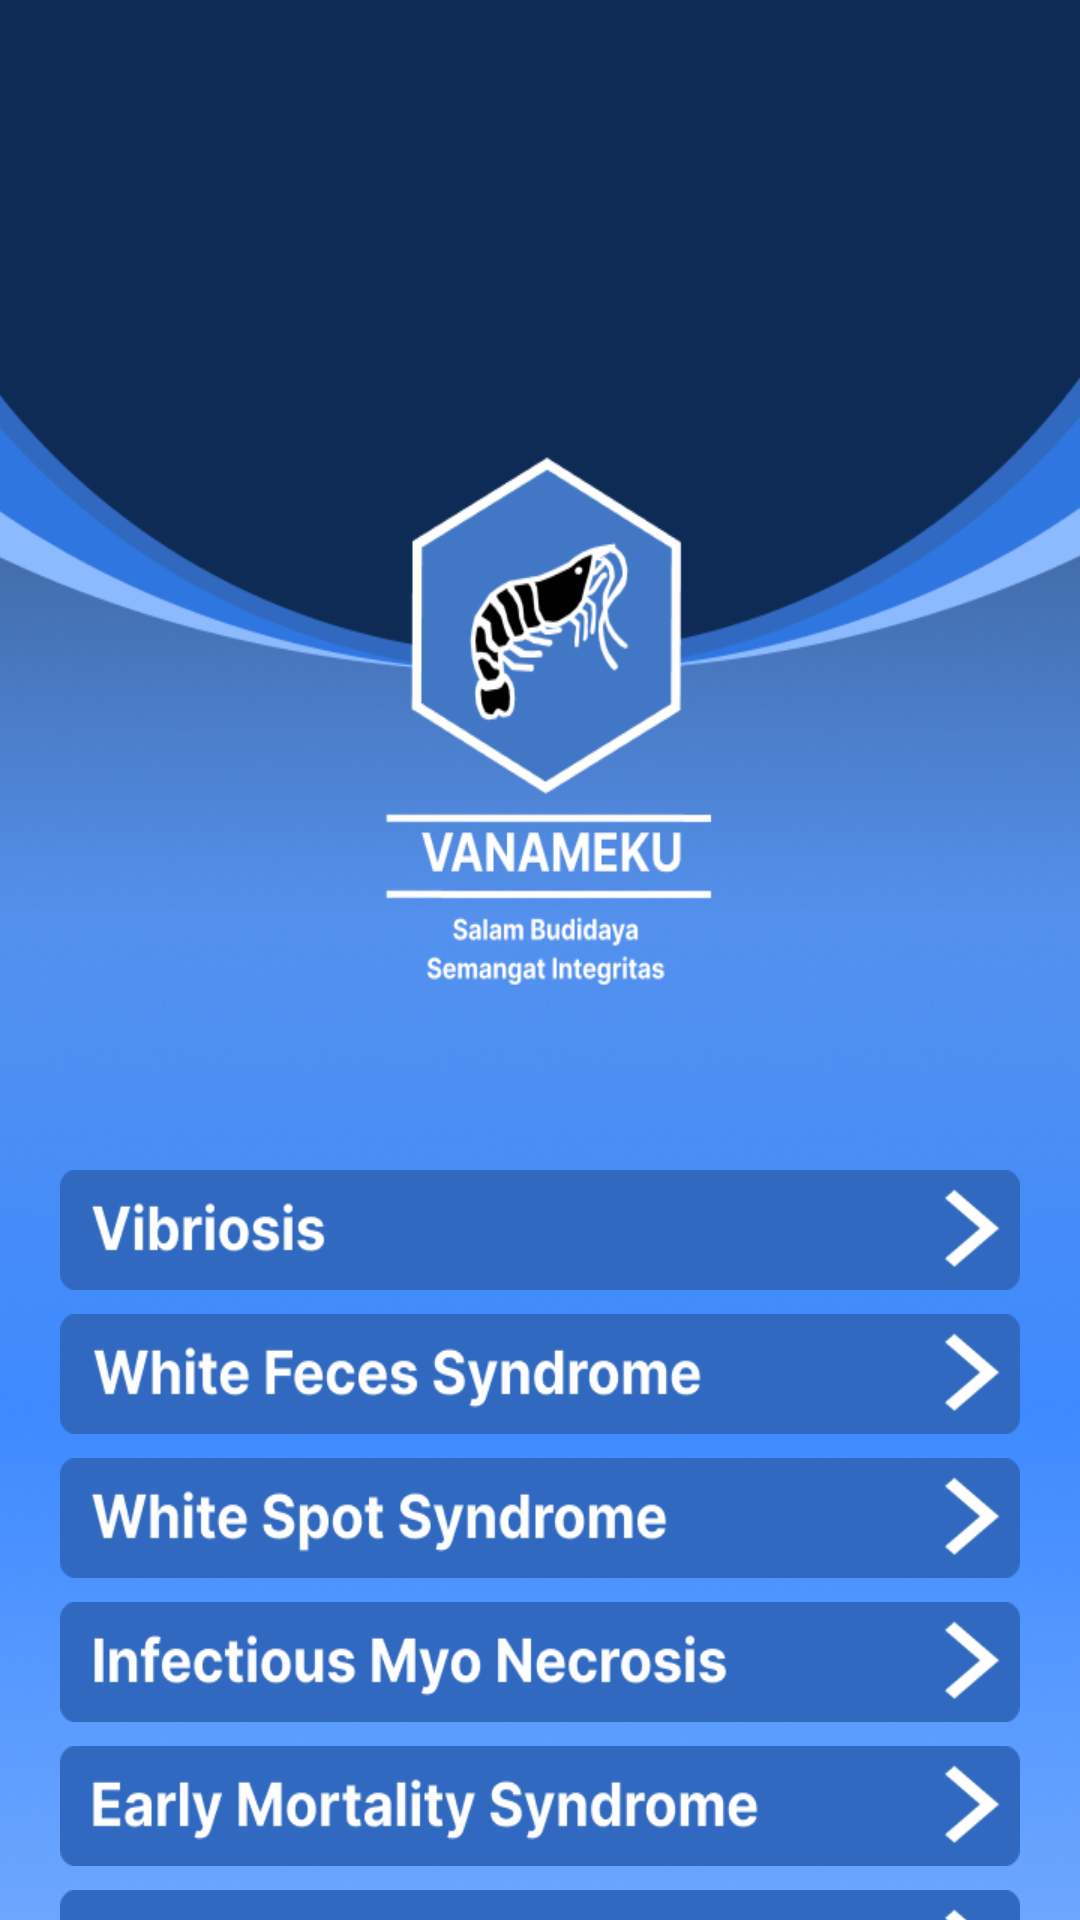

Android layout source for this screen:
<!-- AndroidManifest.xml: application theme Theme.SisPakUdangVaname -->
<!-- res/layout/activity_daftar_penyakit.xml -->
<?xml version="1.0" encoding="utf-8"?>
<androidx.constraintlayout.widget.ConstraintLayout
    xmlns:android="http://schemas.android.com/apk/res/android"
    xmlns:app="http://schemas.android.com/apk/res-auto"
    xmlns:tools="http://schemas.android.com/tools"
    android:layout_width="match_parent"
    android:layout_height="match_parent"
    tools:context=".ui.view.daftarpenyakit.DaftarPenyakitActivity"
    android:background="@drawable/background_activity">

    <ImageView
        android:id="@+id/imageView4"
        android:layout_width="0dp"
        android:layout_height="350dp"
        android:background="@drawable/home"
        app:layout_constraintEnd_toEndOf="parent"
        app:layout_constraintStart_toStartOf="parent"
        app:layout_constraintTop_toTopOf="parent"
        tools:ignore="ContentDescription" />

    <ScrollView
        android:layout_width="0dp"
        android:layout_height="0dp"
        app:layout_constraintBottom_toBottomOf="parent"
        app:layout_constraintStart_toStartOf="parent"
        app:layout_constraintEnd_toEndOf="parent"
        app:layout_constraintTop_toBottomOf="@+id/imageView4">

        <androidx.constraintlayout.widget.ConstraintLayout
            android:layout_width="match_parent"
            android:layout_height="wrap_content">

            <androidx.appcompat.widget.AppCompatButton
                android:id="@+id/button_vibriosis"
                android:layout_width="0dp"
                android:layout_height="40dp"
                android:layout_marginTop="40dp"
                android:layout_marginStart="20dp"
                android:layout_marginEnd="20dp"
                android:background="@drawable/vibriosis"
                app:layout_constraintEnd_toEndOf="parent"
                app:layout_constraintStart_toStartOf="parent"
                app:layout_constraintTop_toTopOf="parent"/>

            <androidx.appcompat.widget.AppCompatButton
                android:id="@+id/button_whitefacessyndrome"
                android:layout_width="0dp"
                android:layout_height="40dp"
                android:layout_marginTop="8dp"
                android:background="@drawable/white_faces_syndrome"
                app:layout_constraintEnd_toEndOf="@+id/button_vibriosis"
                app:layout_constraintStart_toStartOf="@+id/button_vibriosis"
                app:layout_constraintTop_toBottomOf="@+id/button_vibriosis" />

            <androidx.appcompat.widget.AppCompatButton
                android:id="@+id/button_whitespotsyndrome"
                android:layout_width="0dp"
                android:layout_height="40dp"
                android:layout_marginTop="8dp"
                android:background="@drawable/white_spot_syndrome"
                app:layout_constraintEnd_toEndOf="@+id/button_vibriosis"
                app:layout_constraintStart_toStartOf="@+id/button_vibriosis"
                app:layout_constraintTop_toBottomOf="@+id/button_whitefacessyndrome" />

            <androidx.appcompat.widget.AppCompatButton
                android:id="@+id/button_infectiousmyonecrosis"
                android:layout_width="0dp"
                android:layout_height="40dp"
                android:layout_marginTop="8dp"
                android:background="@drawable/infectious_myo_necrosis"
                app:layout_constraintEnd_toEndOf="@+id/button_vibriosis"
                app:layout_constraintStart_toStartOf="@+id/button_vibriosis"
                app:layout_constraintTop_toBottomOf="@+id/button_whitespotsyndrome" />

            <androidx.appcompat.widget.AppCompatButton
                android:id="@+id/button_earlymortalitysyndrome"
                android:layout_width="0dp"
                android:layout_height="40dp"
                android:layout_marginTop="8dp"
                android:background="@drawable/early_mortality_syndrome"
                app:layout_constraintEnd_toEndOf="@+id/button_vibriosis"
                app:layout_constraintStart_toStartOf="@+id/button_vibriosis"
                app:layout_constraintTop_toBottomOf="@+id/button_infectiousmyonecrosis" />

            <androidx.appcompat.widget.AppCompatButton
                android:id="@+id/button_enterocytozoonhepatopenaei"
                android:layout_width="0dp"
                android:layout_height="40dp"
                android:layout_marginTop="8dp"
                android:layout_marginBottom="10dp"
                android:background="@drawable/enterocytozoon_hepatopenaei"
                app:layout_constraintEnd_toEndOf="@+id/button_vibriosis"
                app:layout_constraintStart_toStartOf="@+id/button_vibriosis"
                app:layout_constraintBottom_toBottomOf="parent"
                app:layout_constraintTop_toBottomOf="@+id/button_earlymortalitysyndrome" />

        </androidx.constraintlayout.widget.ConstraintLayout>

    </ScrollView>

</androidx.constraintlayout.widget.ConstraintLayout>
<!-- resources referenced by this layout -->
<resources>
  <!-- drawable background_activity: png bitmap (drawable, 203520 bytes) -->
  <!-- drawable early_mortality_syndrome: png bitmap (drawable, 5427 bytes) -->
  <!-- drawable enterocytozoon_hepatopenaei: png bitmap (drawable, 5728 bytes) -->
  <!-- drawable home: png bitmap (drawable, 24314 bytes) -->
  <!-- drawable infectious_myo_necrosis: png bitmap (drawable, 5088 bytes) -->
  <!-- drawable vibriosis: png bitmap (drawable, 2777 bytes) -->
  <!-- drawable white_faces_syndrome: png bitmap (drawable, 5139 bytes) -->
  <!-- drawable white_spot_syndrome: png bitmap (drawable, 5016 bytes) -->
  <style name="Theme.SisPakUdangVaname" parent="Theme.MaterialComponents.DayNight.NoActionBar">
          
          <item name="colorPrimary">@color/purple_500</item>
          <item name="colorPrimaryVariant">#0E2B56</item>
          <item name="colorOnPrimary">@color/white</item>
          
          <item name="colorSecondary">@color/teal_200</item>
          <item name="colorSecondaryVariant">@color/teal_700</item>
          <item name="colorOnSecondary">@color/white</item>
          
          <item name="android:statusBarColor" tools:targetApi="l">?attr/colorPrimaryVariant</item>
          
      </style>
  <color name="purple_500">#FF6200EE</color>
  <color name="white">#FFFFFFFF</color>
  <color name="teal_200">#FF03DAC5</color>
  <color name="teal_700">#FF018786</color>
</resources>
